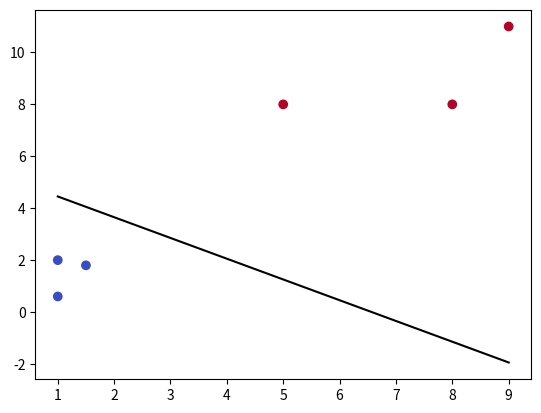

Reproduce this figure in Python.
# Coding without library
import numpy as np
import matplotlib.pyplot as plt

# Data
x = np.array([[1, 2], [1.5, 1.8], [5, 8], [8, 8], [1, 0.6], [9, 11]])
y = np.array([0, 0, 1, 1, 0, 1])  # Example labels for your data

# Build
def sigmoid(x):
    return 1 / (1 + np.exp(-x))

class LogisticRegression():
    def __init__(self, lr = 0.01, n_iters = 1000):
        self.lr = lr
        self.n_iters = n_iters
        self.weights = None
        self.bias = None
        
    def fit(self, x, y):
        # Init parameters
        n_samples, n_features = x.shape
        self.weights = np.zeros(n_features)
        self.bias = 0
        
        # Gradient descent
        for _ in range(self.n_iters):
            # forward processing
            linear_model = np.dot(x, self.weights) + self.bias
            y_pred = sigmoid(linear_model)
            
            # Derivatives
            dw = (1 / n_samples) * np.dot(x.T, (y_pred - y))
            db = (1 / n_samples) * np.sum(y_pred - y)
            
            # Update parameters
            self.weights -= self.lr * dw
            self.bias -= self.lr * db
            
    def predict(self, X):
        linear_model = np.dot(X, self.weights) + self.bias
        y_pred = sigmoid(linear_model)
        y_pred_cls = [1 if i > 0.5 else 0 for i in y_pred]
        return np.array(y_pred_cls)
    
    def plot(self, X, y):
        # Plot data
        plt.scatter(X[:, 0], X[:, 1], c=y, cmap='coolwarm')
        # Plot predict line
        x1 = np.linspace(np.min(X[:, 0]), np.max(X[:, 0]), 100)
        x2 = -(self.weights[0] * x1 + self.bias) / self.weights[1]
        plt.plot(x1, x2, c='k')
        plt.show()

# Train
model = LogisticRegression(lr = 0.01, n_iters = 1000)
model.fit(x, y)

# Plot
model.plot(x, y)